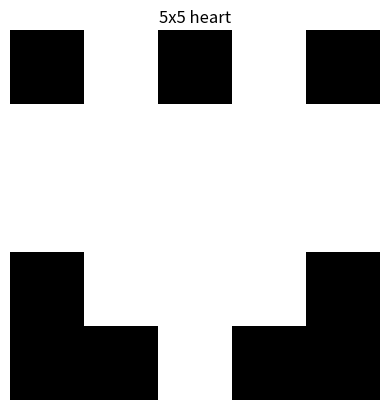
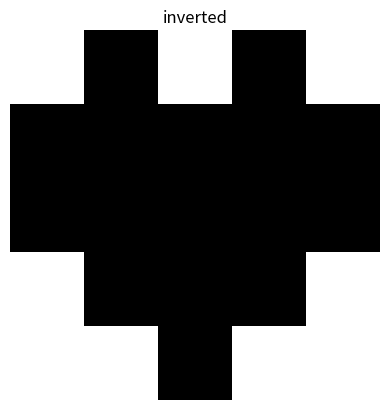

Here is the Python script that generated these plots, in order: (Note: this script raises an exception after producing the figures.)
import numpy as np   # numpy 를 np 라는 이름으로 불러오기 (관례)

print(np.__version__)   # 설치된 버전 (예: 1.26.4) — Colab엔 이미 있음

py_list = [1, 2, 3] + [4, 5, 6]   # 리스트의 + 는 이어붙이기
print('리스트:', py_list)          # 리스트: [1, 2, 3, 4, 5, 6]

np_arr = np.array([1, 2, 3]) + np.array([4, 5, 6])   # 배열의 + 는 자리끼리 더하기
print('배열  :', np_arr)           # 배열  : [5 7 9]

v = np.array([3, 4])   # 2차원 벡터
print('벡터 v:', v)     # 벡터 v: [3 4]
print('shape :', v.shape)   # shape : (2,)   ← 원소 2개
print('1번 원소:', v[1])     # 1번 원소: 4    ← 리스트처럼 0번부터 인덱싱

v1 = np.array([1, 2])
v2 = np.array([3, 4])
print('v1 + v2 =', v1 + v2)   # v1 + v2 = [4 6]
print('v1 - v2 =', v1 - v2)   # v1 - v2 = [-2 -2]

v = np.array([1, 2, 3])
print('2 * v =', 2 * v)     # 2 * v = [2 4 6]   (2배로 늘어남)
print('0.5 * v =', 0.5 * v) # 0.5 * v = [0.5 1.  1.5]   (절반으로 줄어듦)

a = np.array([2, 5, 1])
b = np.array([4, 0, 3])
print('a + b =', a + b)   # a + b = [6 5 4]
print('a - b =', a - b)   # a - b = [-2  5 -2]
print('3 * a =', 3 * a)   # 3 * a = [ 6 15  3]

a = np.array([1, 2, 3])
b = np.array([4, 5, 6])
print('a @ b   =', a @ b)        # a @ b   = 32
print('np.dot  =', np.dot(a, b)) # np.dot  = 32   (같은 결과)

# 직접 풀어 쓰면 이런 계산입니다
print('펼쳐서 :', 1*4 + 2*5 + 3*6)   # 펼쳐서 : 32

x = np.array([2, 3])
y = np.array([4, 1])
print('x @ y =', x @ y)   # x @ y = 11

v = np.array([3, 4])
print('L2 노름:', np.linalg.norm(v))   # L2 노름: 5.0

# 직접 풀어 쓰면: 제곱해서 더하고 제곱근
print('펼쳐서 :', (3**2 + 4**2) ** 0.5)   # 펼쳐서 : 5.0

v = np.array([3, 4])
print('L1 노름:', np.linalg.norm(v, 1))   # L1 노름: 7.0   (|3| + |4|)
print('L2 노름:', np.linalg.norm(v, 2))   # L2 노름: 5.0   (기본값)

w = np.array([6, 8])
print('L2 노름:', np.linalg.norm(w))   # L2 노름: 10.0

def cosine_similarity(a, b):
    # 내적을 두 벡터 길이의 곱으로 나눈다
    return (a @ b) / (np.linalg.norm(a) * np.linalg.norm(b))

a = np.array([1, 0])
b = np.array([1, 0])   # a 와 완전히 같은 방향
print('같은 방향 :', cosine_similarity(a, b))   # 같은 방향 : 1.0

base = np.array([1, 0])              # 기준: 오른쪽

same   = np.array([2, 0])            # 같은 방향 (길이만 2배)
diag   = np.array([1, 1])            # 45도 비스듬
ortho  = np.array([0, 1])            # 수직 (위쪽)
oppo   = np.array([-1, 0])           # 반대 방향

print('같은 방향:', round(cosine_similarity(base, same),  3))   # 1.0
print('45도    :', round(cosine_similarity(base, diag),  3))   # 0.707
print('수직    :', round(cosine_similarity(base, ortho), 3))   # 0.0
print('반대    :', round(cosine_similarity(base, oppo),  3))   # -1.0

user1 = np.array([5, 3, 0, 1])
user2 = np.array([4, 3, 0, 1])
sim = cosine_similarity(user1, user2)
print('취향 유사도:', round(sim, 4))   # 취향 유사도: 0.9945

M = np.array([[1, 2, 3],
              [4, 5, 6]])   # 2행 3열 행렬
print(M)
# [[1 2 3]
#  [4 5 6]]
print('shape:', M.shape)   # shape: (2, 3)   ← (행 2, 열 3)
print('1행 2열 값:', M[1, 2])   # 1행 2열 값: 6   ← 행·열 모두 0번부터

print('원래 행렬 shape:', M.shape)     # 원래 행렬 shape: (2, 3)
print('전치 행렬:')
print(M.T)
# [[1 4]
#  [2 5]
#  [3 6]]
print('전치 후 shape:', M.T.shape)    # 전치 후 shape: (3, 2)

A = np.array([[1, 2, 3],
              [4, 5, 6]])   # (2, 3)
B = np.array([[1, 0],
              [0, 1],
              [1, 1]])      # (3, 2)

C = A @ B                   # (2, 3) @ (3, 2) = (2, 2)
print(C)
# [[ 4  5]
#  [10 11]]
print('결과 shape:', C.shape)   # 결과 shape: (2, 2)

P = np.array([[2, 0],
              [1, 3]])
print('shape:', P.shape)   # shape: (2, 2)
print('전치:')
print(P.T)
# [[2 1]
#  [0 3]]
print('P @ P.T:')
print(P @ P.T)
# [[ 4  2]
#  [ 2 10]]

heart = np.array([
    [  0, 255,   0, 255,   0],
    [255, 255, 255, 255, 255],
    [255, 255, 255, 255, 255],
    [  0, 255, 255, 255,   0],
    [  0,   0, 255,   0,   0],
])
print('이미지 shape:', heart.shape)   # 이미지 shape: (5, 5)
print(heart)

import matplotlib.pyplot as plt

plt.imshow(heart, cmap='gray')   # 행렬을 흑백 이미지로
plt.title('5x5 heart')
plt.axis('off')
plt.show()

inverted = 255 - heart   # 모든 픽셀을 반전 (검정↔흰색)
print(inverted)

plt.imshow(inverted, cmap='gray')
plt.title('inverted')
plt.axis('off')
plt.show()

# (선택) 문장 임베딩 라이브러리 설치 — 실행에 1~2분 걸립니다.
# 시간 여유가 있을 때만 이 셀을 실행하세요.
!pip install -q sentence-transformers

# (선택) 위 설치 셀을 실행한 뒤에만 동작합니다.
from sentence_transformers import SentenceTransformer, util

model = SentenceTransformer('all-MiniLM-L6-v2')   # 가벼운 문장 임베딩 모델

sentences = [
    '고양이가 소파 위에서 잠을 잔다.',
    '고양이 한 마리가 소파에서 자고 있다.',   # 위 문장과 뜻이 비슷
    '오늘 점심으로 김치찌개를 먹었다.',         # 전혀 다른 내용
]
emb = model.encode(sentences)   # 문장 3개를 각각 벡터로 변환
print('임베딩 shape:', emb.shape)   # (3, 384) ← 문장 3개, 각 384차원 벡터

# (선택) 1번 문장을 기준으로 나머지와의 코사인 유사도
sim_similar = util.cos_sim(emb[0], emb[1]).item()   # 뜻이 비슷한 문장
sim_diff    = util.cos_sim(emb[0], emb[2]).item()   # 내용이 다른 문장

print(f'비슷한 문장과의 유사도: {sim_similar:.3f}')   # 0.8 안팎 (높음)
print(f'다른 문장과의 유사도  : {sim_diff:.3f}')      # 0.1 안팎 (낮음)
